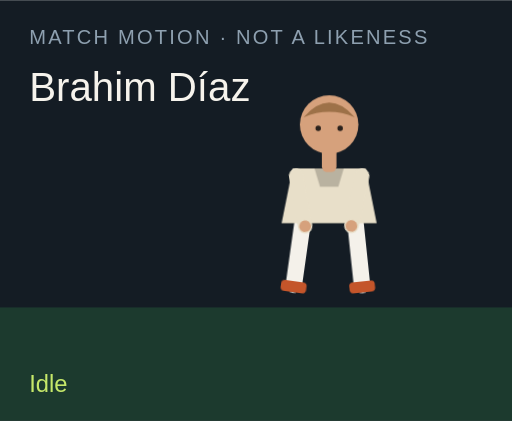
t = 0.00 s
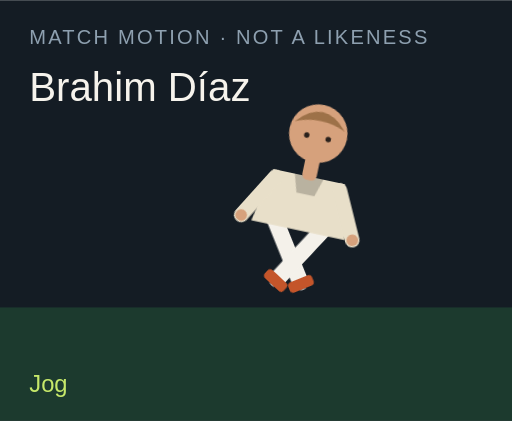
t = 1.50 s
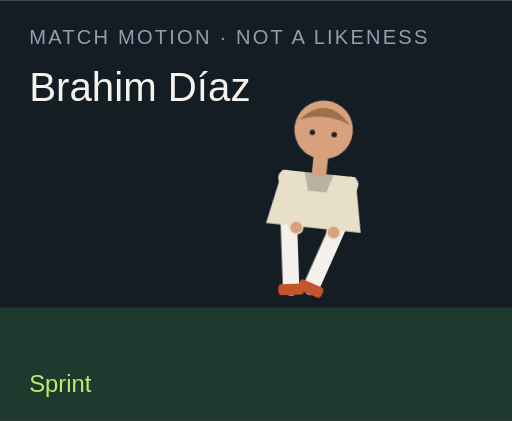
t = 3.00 s
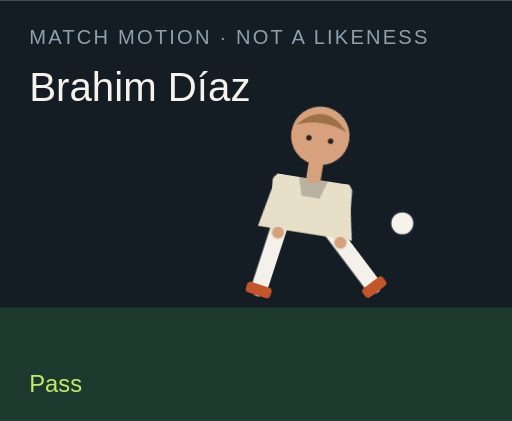
t = 4.50 s
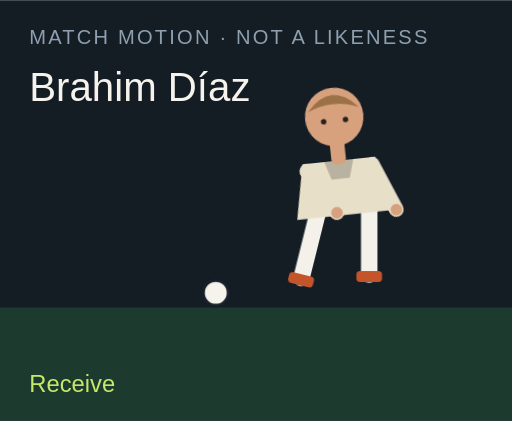
t = 6.00 s
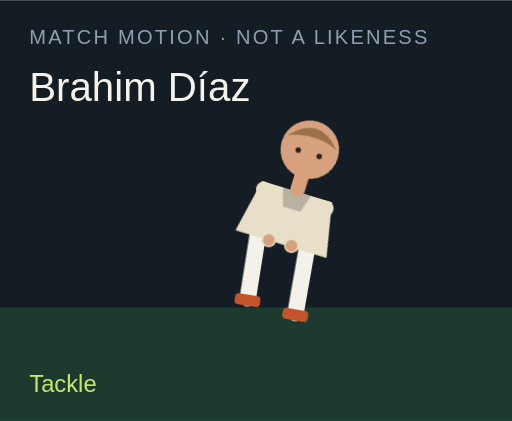
t = 7.50 s

The animated SVG that drew these frames (rendered in a browser with its animation timeline set to each time). Animation: 18 CSS @keyframes rules; one cycle of 9.00 s, repeats indefinitely.

<?xml version="1.0" encoding="UTF-8"?>
<svg xmlns="http://www.w3.org/2000/svg" viewBox="0 0 280 230" role="img">
  <style>@media (prefers-reduced-motion: reduce){animate,animateTransform{display:none}}</style>
  <rect width="280" height="230" fill="#141c24"/>
  <rect y="168" width="280" height="62" fill="#1c3a2e"/>
  <text x="16" y="24" fill="#8ea0b0" font-family="Arial,sans-serif" font-size="11" letter-spacing="1.2">MATCH MOTION · NOT A LIKENESS</text>
  <text x="16" y="55" fill="#f6f3ec" font-family="Impact,sans-serif" font-size="22">Brahim Díaz</text>
  <circle r="7" fill="#f6f3ec" stroke="#172028" stroke-width="2" id="motion-2176" cx="150" cy="160" opacity="0">
    
    
    
  </circle>
  <g transform="translate(132 40)">
    <g id="motion-2198" transform="rotate(0 48 90)">
      
      <g id="motion-2200" transform="translate(0 0)">
        
        <g transform="translate(34 78)"><g id="motion-2202" transform="rotate(8)"><path d="M0 0 V38" stroke="#f4f1ea" stroke-width="9" stroke-linecap="round"/><rect x="-7" y="36" width="14" height="6" rx="2" fill="#c4552a"/></g></g>
        <g transform="translate(62 78)"><g id="motion-2204" transform="rotate(-6)"><path d="M0 0 V38" stroke="#f4f1ea" stroke-width="9" stroke-linecap="round"/><rect x="-7" y="36" width="14" height="6" rx="2" fill="#c4552a"/></g></g>
        <path d="M28 52 h40 l6 30 H22 Z" fill="#e8dfc9"/>
        <path d="M40 52 h16 l-3 10 H43 Z" fill="#000" opacity=".2"/>
        <g transform="translate(30 56)"><g id="motion-2206" transform="rotate(-10)"><path d="M0 0 V28" stroke="#e8dfc9" stroke-width="8" stroke-linecap="round"/><circle cx="0" cy="28" r="3.2" fill="#d6a17c"/></g></g>
        <g transform="translate(66 56)"><g id="motion-2208" transform="rotate(12)"><path d="M0 0 V28" stroke="#e8dfc9" stroke-width="8" stroke-linecap="round"/><circle cx="0" cy="28" r="3.2" fill="#d6a17c"/></g></g>
        <rect x="44" y="40" width="8" height="14" rx="3" fill="#d6a17c"/>
        <circle cx="48" cy="28" r="16" fill="#d6a17c"/>
        <path d="M34 24 Q48 8 62 24 Q48 18 34 24" fill="#9d7148"/>
        <circle cx="42" cy="30" r="1.5" fill="#2a211c"/><circle cx="54" cy="30" r="1.5" fill="#2a211c"/>
      </g>
    </g>
  </g>
  <text x="16" y="214" fill="#c6e86a" font-family="Arial,sans-serif" font-size="13" opacity="1" id="motion-2180">Idle</text><text x="16" y="214" fill="#c6e86a" font-family="Arial,sans-serif" font-size="13" opacity="0" id="motion-2182">Jog</text><text x="16" y="214" fill="#c6e86a" font-family="Arial,sans-serif" font-size="13" opacity="0" id="motion-2184">Sprint</text><text x="16" y="214" fill="#c6e86a" font-family="Arial,sans-serif" font-size="13" opacity="0" id="motion-2186">Dribble</text><text x="16" y="214" fill="#c6e86a" font-family="Arial,sans-serif" font-size="13" opacity="0" id="motion-2188">Pass</text><text x="16" y="214" fill="#c6e86a" font-family="Arial,sans-serif" font-size="13" opacity="0" id="motion-2190">Shoot</text><text x="16" y="214" fill="#c6e86a" font-family="Arial,sans-serif" font-size="13" opacity="0" id="motion-2192">Receive</text><text x="16" y="214" fill="#c6e86a" font-family="Arial,sans-serif" font-size="13" opacity="0" id="motion-2194">Tackle</text><text x="16" y="214" fill="#c6e86a" font-family="Arial,sans-serif" font-size="13" opacity="0" id="motion-2196">Arms wide</text>
<style>@keyframes track-2177{0%{cx:150px}11.1%{cx:156px}22.2%{cx:164px}33.300000000000004%{cx:142px}44.4%{cx:190px}55.60000000000001%{cx:250px}66.7%{cx:118px}77.8%{cx:150px}88.9%{cx:150px}100%{cx:150px}}@keyframes track-2178{0%{cy:160px}11.1%{cy:158px}22.2%{cy:154px}33.300000000000004%{cy:156px}44.4%{cy:148px}55.60000000000001%{cy:96px}66.7%{cy:160px}77.8%{cy:160px}88.9%{cy:160px}100%{cy:160px}}@keyframes track-2179{0%{opacity:0}11.1%{opacity:0}22.2%{opacity:0}33.300000000000004%{opacity:1}44.4%{opacity:1}55.60000000000001%{opacity:1}66.7%{opacity:1}77.8%{opacity:0}88.9%{opacity:0}100%{opacity:0}}@keyframes track-2181{0%{opacity:1}11.1%{opacity:0}22.2%{opacity:0}33.300000000000004%{opacity:0}44.4%{opacity:0}55.60000000000001%{opacity:0}66.7%{opacity:0}77.8%{opacity:0}88.9%{opacity:0}100%{opacity:1}}@keyframes track-2183{0%{opacity:0}11.1%{opacity:1}22.2%{opacity:0}33.300000000000004%{opacity:0}44.4%{opacity:0}55.60000000000001%{opacity:0}66.7%{opacity:0}77.8%{opacity:0}88.9%{opacity:0}100%{opacity:0}}@keyframes track-2185{0%{opacity:0}11.1%{opacity:0}22.2%{opacity:1}33.300000000000004%{opacity:0}44.4%{opacity:0}55.60000000000001%{opacity:0}66.7%{opacity:0}77.8%{opacity:0}88.9%{opacity:0}100%{opacity:0}}@keyframes track-2187{0%{opacity:0}11.1%{opacity:0}22.2%{opacity:0}33.300000000000004%{opacity:1}44.4%{opacity:0}55.60000000000001%{opacity:0}66.7%{opacity:0}77.8%{opacity:0}88.9%{opacity:0}100%{opacity:0}}@keyframes track-2189{0%{opacity:0}11.1%{opacity:0}22.2%{opacity:0}33.300000000000004%{opacity:0}44.4%{opacity:1}55.60000000000001%{opacity:0}66.7%{opacity:0}77.8%{opacity:0}88.9%{opacity:0}100%{opacity:0}}@keyframes track-2191{0%{opacity:0}11.1%{opacity:0}22.2%{opacity:0}33.300000000000004%{opacity:0}44.4%{opacity:0}55.60000000000001%{opacity:1}66.7%{opacity:0}77.8%{opacity:0}88.9%{opacity:0}100%{opacity:0}}@keyframes track-2193{0%{opacity:0}11.1%{opacity:0}22.2%{opacity:0}33.300000000000004%{opacity:0}44.4%{opacity:0}55.60000000000001%{opacity:0}66.7%{opacity:1}77.8%{opacity:0}88.9%{opacity:0}100%{opacity:0}}@keyframes track-2195{0%{opacity:0}11.1%{opacity:0}22.2%{opacity:0}33.300000000000004%{opacity:0}44.4%{opacity:0}55.60000000000001%{opacity:0}66.7%{opacity:0}77.8%{opacity:1}88.9%{opacity:0}100%{opacity:0}}@keyframes track-2197{0%{opacity:0}11.1%{opacity:0}22.2%{opacity:0}33.300000000000004%{opacity:0}44.4%{opacity:0}55.60000000000001%{opacity:0}66.7%{opacity:0}77.8%{opacity:0}88.9%{opacity:1}100%{opacity:0}}@keyframes track-2199{0%{transform:rotate(0deg)}11.1%{transform:rotate(8deg)}22.2%{transform:rotate(16deg)}33.300000000000004%{transform:rotate(6deg)}44.4%{transform:rotate(4deg)}55.60000000000001%{transform:rotate(14deg)}66.7%{transform:rotate(-6deg)}77.8%{transform:rotate(34deg)}88.9%{transform:rotate(0deg)}100%{transform:rotate(0deg)}}@keyframes track-2201{0%{transform:translate(0px,0px)}11.1%{transform:translate(0px,-3px)}22.2%{transform:translate(0px,-6px)}33.300000000000004%{transform:translate(0px,-2px)}44.4%{transform:translate(0px,2px)}55.60000000000001%{transform:translate(0px,-4px)}66.7%{transform:translate(0px,1px)}77.8%{transform:translate(0px,10px)}88.9%{transform:translate(0px,-8px)}100%{transform:translate(0px,0px)}}@keyframes track-2203{0%{transform:rotate(8deg)}11.1%{transform:rotate(-26deg)}22.2%{transform:rotate(-42deg)}33.300000000000004%{transform:rotate(-8deg)}44.4%{transform:rotate(6deg)}55.60000000000001%{transform:rotate(12deg)}66.7%{transform:rotate(20deg)}77.8%{transform:rotate(-8deg)}88.9%{transform:rotate(-8deg)}100%{transform:rotate(8deg)}}@keyframes track-2205{0%{transform:rotate(-6deg)}11.1%{transform:rotate(24deg)}22.2%{transform:rotate(38deg)}33.300000000000004%{transform:rotate(18deg)}44.4%{transform:rotate(-38deg)}55.60000000000001%{transform:rotate(-54deg)}66.7%{transform:rotate(6deg)}77.8%{transform:rotate(-22deg)}88.9%{transform:rotate(8deg)}100%{transform:rotate(-6deg)}}@keyframes track-2207{0%{transform:rotate(-10deg)}11.1%{transform:rotate(24deg)}22.2%{transform:rotate(36deg)}33.300000000000004%{transform:rotate(-18deg)}44.4%{transform:rotate(10deg)}55.60000000000001%{transform:rotate(-24deg)}66.7%{transform:rotate(-30deg)}77.8%{transform:rotate(12deg)}88.9%{transform:rotate(-58deg)}100%{transform:rotate(-10deg)}}@keyframes track-2209{0%{transform:rotate(12deg)}11.1%{transform:rotate(-20deg)}22.2%{transform:rotate(-32deg)}33.300000000000004%{transform:rotate(14deg)}44.4%{transform:rotate(-26deg)}55.60000000000001%{transform:rotate(18deg)}66.7%{transform:rotate(-22deg)}77.8%{transform:rotate(-6deg)}88.9%{transform:rotate(58deg)}100%{transform:rotate(12deg)}}@media(prefers-reduced-motion:no-preference){#motion-2176{animation:track-2177 9s linear infinite both,track-2178 9s linear infinite both,track-2179 9s steps(1,end) infinite both}#motion-2180{animation:track-2181 9s steps(1,end) infinite both}#motion-2182{animation:track-2183 9s steps(1,end) infinite both}#motion-2184{animation:track-2185 9s steps(1,end) infinite both}#motion-2186{animation:track-2187 9s steps(1,end) infinite both}#motion-2188{animation:track-2189 9s steps(1,end) infinite both}#motion-2190{animation:track-2191 9s steps(1,end) infinite both}#motion-2192{animation:track-2193 9s steps(1,end) infinite both}#motion-2194{animation:track-2195 9s steps(1,end) infinite both}#motion-2196{animation:track-2197 9s steps(1,end) infinite both}#motion-2198{animation:track-2199 9s linear infinite both}#motion-2200{animation:track-2201 9s linear infinite both}#motion-2202{animation:track-2203 9s linear infinite both}#motion-2204{animation:track-2205 9s linear infinite both}#motion-2206{animation:track-2207 9s linear infinite both}#motion-2208{animation:track-2209 9s linear infinite both}}</style></svg>
